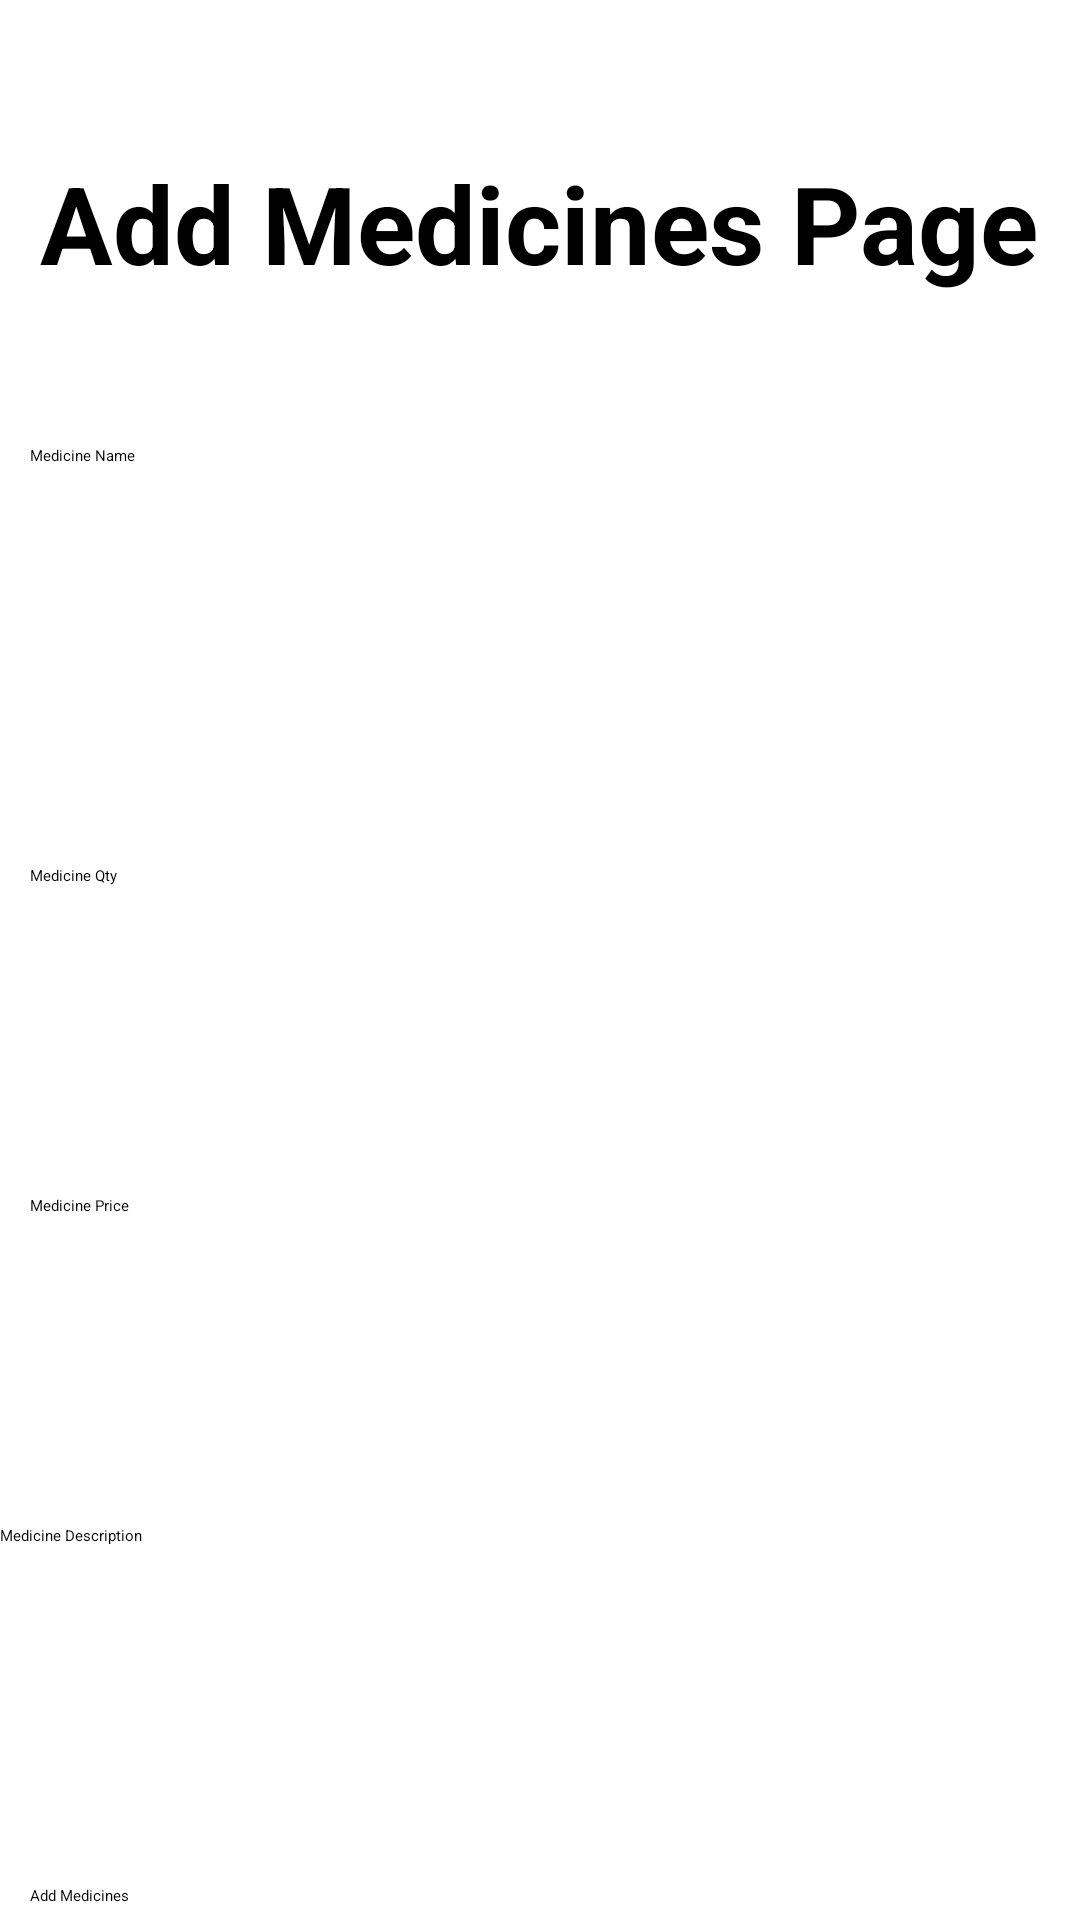

This screen was rendered from an Android layout file. Write that file and the resources it references.
<!-- AndroidManifest.xml: application theme Theme.DoctorAppointmentApp -->
<!-- res/layout/activity_add_medicines.xml -->
<?xml version="1.0" encoding="utf-8"?>
<RelativeLayout xmlns:android="http://schemas.android.com/apk/res/android"
    xmlns:app="http://schemas.android.com/apk/res-auto"
    xmlns:tools="http://schemas.android.com/tools"
    android:layout_width="match_parent"
    android:layout_height="match_parent"
    tools:context=".AddMedicinesActivity">

    <ScrollView
        android:layout_width="match_parent"
        android:layout_height="match_parent">
        <LinearLayout
            android:layout_width="match_parent"
            android:layout_height="800dp"
            android:orientation="vertical">

            <TextView
                android:id="@+id/textView"
                android:layout_width="wrap_content"
                android:layout_height="wrap_content"
                android:layout_marginTop="50dp"
                android:textStyle="bold"
                android:textSize="36dp"
                android:layout_centerHorizontal="true"
                android:layout_gravity="center_horizontal"
                android:text="Add Medicines Page"
                android:textColor="@color/black"/>

            <EditText
                android:id="@+id/editMedicinesname"
                android:layout_width="match_parent"
                android:layout_height="50dp"
                android:layout_marginStart="10dp"
                android:layout_marginLeft="50dp"
                android:layout_marginTop="50dp"
                android:layout_marginEnd="10dp"
                android:layout_marginBottom="10dp"
                android:hint="Medicine Name"
                android:textColor="@color/black"
                android:textColorHighlight="@color/white"
                android:textColorHint="@color/black" />
            <Spinner
                android:id="@+id/medicinestypespinner"
                android:layout_width="match_parent"
                android:ems="10"
                android:layout_marginTop="30dp"
                android:textColor="@color/black"
                android:focusable="true"
                android:layout_height="wrap_content" />


            <EditText
                android:id="@+id/editMedicinesqty"
                android:layout_width="match_parent"
                android:layout_height="50dp"
                android:layout_marginStart="10dp"
                android:layout_marginLeft="50dp"
                android:layout_marginTop="50dp"
                android:layout_marginEnd="10dp"
                android:layout_marginBottom="10dp"
                android:hint="Medicine Qty"
                android:inputType="number"
                android:textColor="@color/black"
                android:textColorHighlight="@color/white"
                android:textColorHint="@color/black" />

            <EditText
                android:id="@+id/editMedicinesprice"
                android:layout_width="match_parent"
                android:layout_height="50dp"
                android:layout_marginStart="10dp"
                android:layout_marginLeft="50dp"
                android:layout_marginTop="50dp"
                android:layout_marginEnd="10dp"
                android:layout_marginBottom="10dp"
                android:hint="Medicine Price"
                android:inputType="number"
                android:textColor="@color/black"
                android:textColorHighlight="@color/white"
                android:textColorHint="@color/black" />

            <EditText
                android:id="@+id/editMedicineDescription"
                android:layout_width="match_parent"
                android:layout_height="100dp"
                android:ems="10"
                android:layout_marginTop="50dp"
                android:layout_marginEnd="10dp"
                android:layout_marginBottom="10dp"
                android:gravity="start|top"
                android:hint="Medicine Description"
                android:textColor="@color/black"
                android:inputType="textMultiLine" />

            <Button
                android:id="@+id/addMedicinesBtn"
                android:layout_width="match_parent"
                android:layout_height="50dp"
                android:layout_marginStart="10dp"
                android:layout_marginLeft="50dp"
                android:layout_marginTop="10dp"
                android:layout_marginEnd="10dp"
                android:layout_marginBottom="10dp"
                android:background="@drawable/shapesignin"
                android:shadowColor="@android:color/transparent"
                android:text="Add Medicines" />

            <Button
                android:id="@+id/gobackBtn"
                android:layout_width="match_parent"
                android:layout_height="50dp"
                android:layout_marginStart="10dp"
                android:layout_marginLeft="50dp"
                android:layout_marginTop="10dp"
                android:layout_marginEnd="10dp"
                android:layout_marginBottom="10dp"
                android:background="@drawable/shapesignup"
                android:shadowColor="@android:color/transparent"
                android:text="Go Back"
                android:textColor="@color/white" />
        </LinearLayout>
    </ScrollView>

</RelativeLayout>
<!-- resources referenced by this layout -->
<resources>
  <color name="black">#FF000000</color>
  <color name="white">#FFFFFFFF</color>
  <style name="Theme.DoctorAppointmentApp" parent="Theme.MaterialComponents.DayNight.DarkActionBar">
          
          <item name="colorPrimary">@color/purple_200</item>
          <item name="colorPrimaryVariant">@color/purple_700</item>
          <item name="colorOnPrimary">@color/black</item>
          
          <item name="colorSecondary">@color/teal_200</item>
          <item name="colorSecondaryVariant">@color/teal_200</item>
          <item name="colorOnSecondary">@color/black</item>
          
          <item name="android:statusBarColor" tools:targetApi="l">?attr/colorPrimaryVariant</item>
          
      </style>
  <color name="purple_200">#FFBB86FC</color>
  <color name="purple_700">#FF3700B3</color>
  <color name="teal_200">#FF03DAC5</color>
</resources>
